Photos from the image-classification dataset "datasets" in the GitHub repository juicyZeus/active-learning. Its 3 classes are: blue 2357 brick corner 1x2x2, gray 3023 plate 1x2, green 3005 brick 1x1.

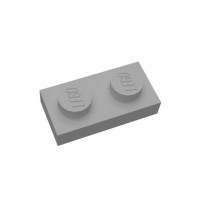
Label: gray 3023 plate 1x2

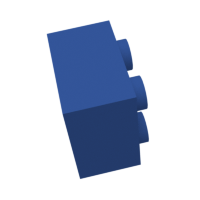
Label: blue 2357 brick corner 1x2x2

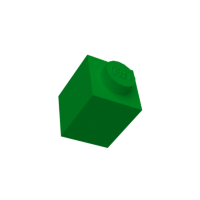
Label: green 3005 brick 1x1

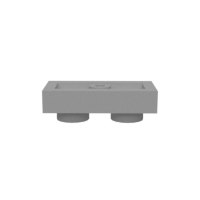
Label: gray 3023 plate 1x2

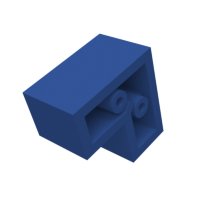
Label: blue 2357 brick corner 1x2x2

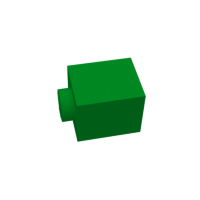
Label: green 3005 brick 1x1
